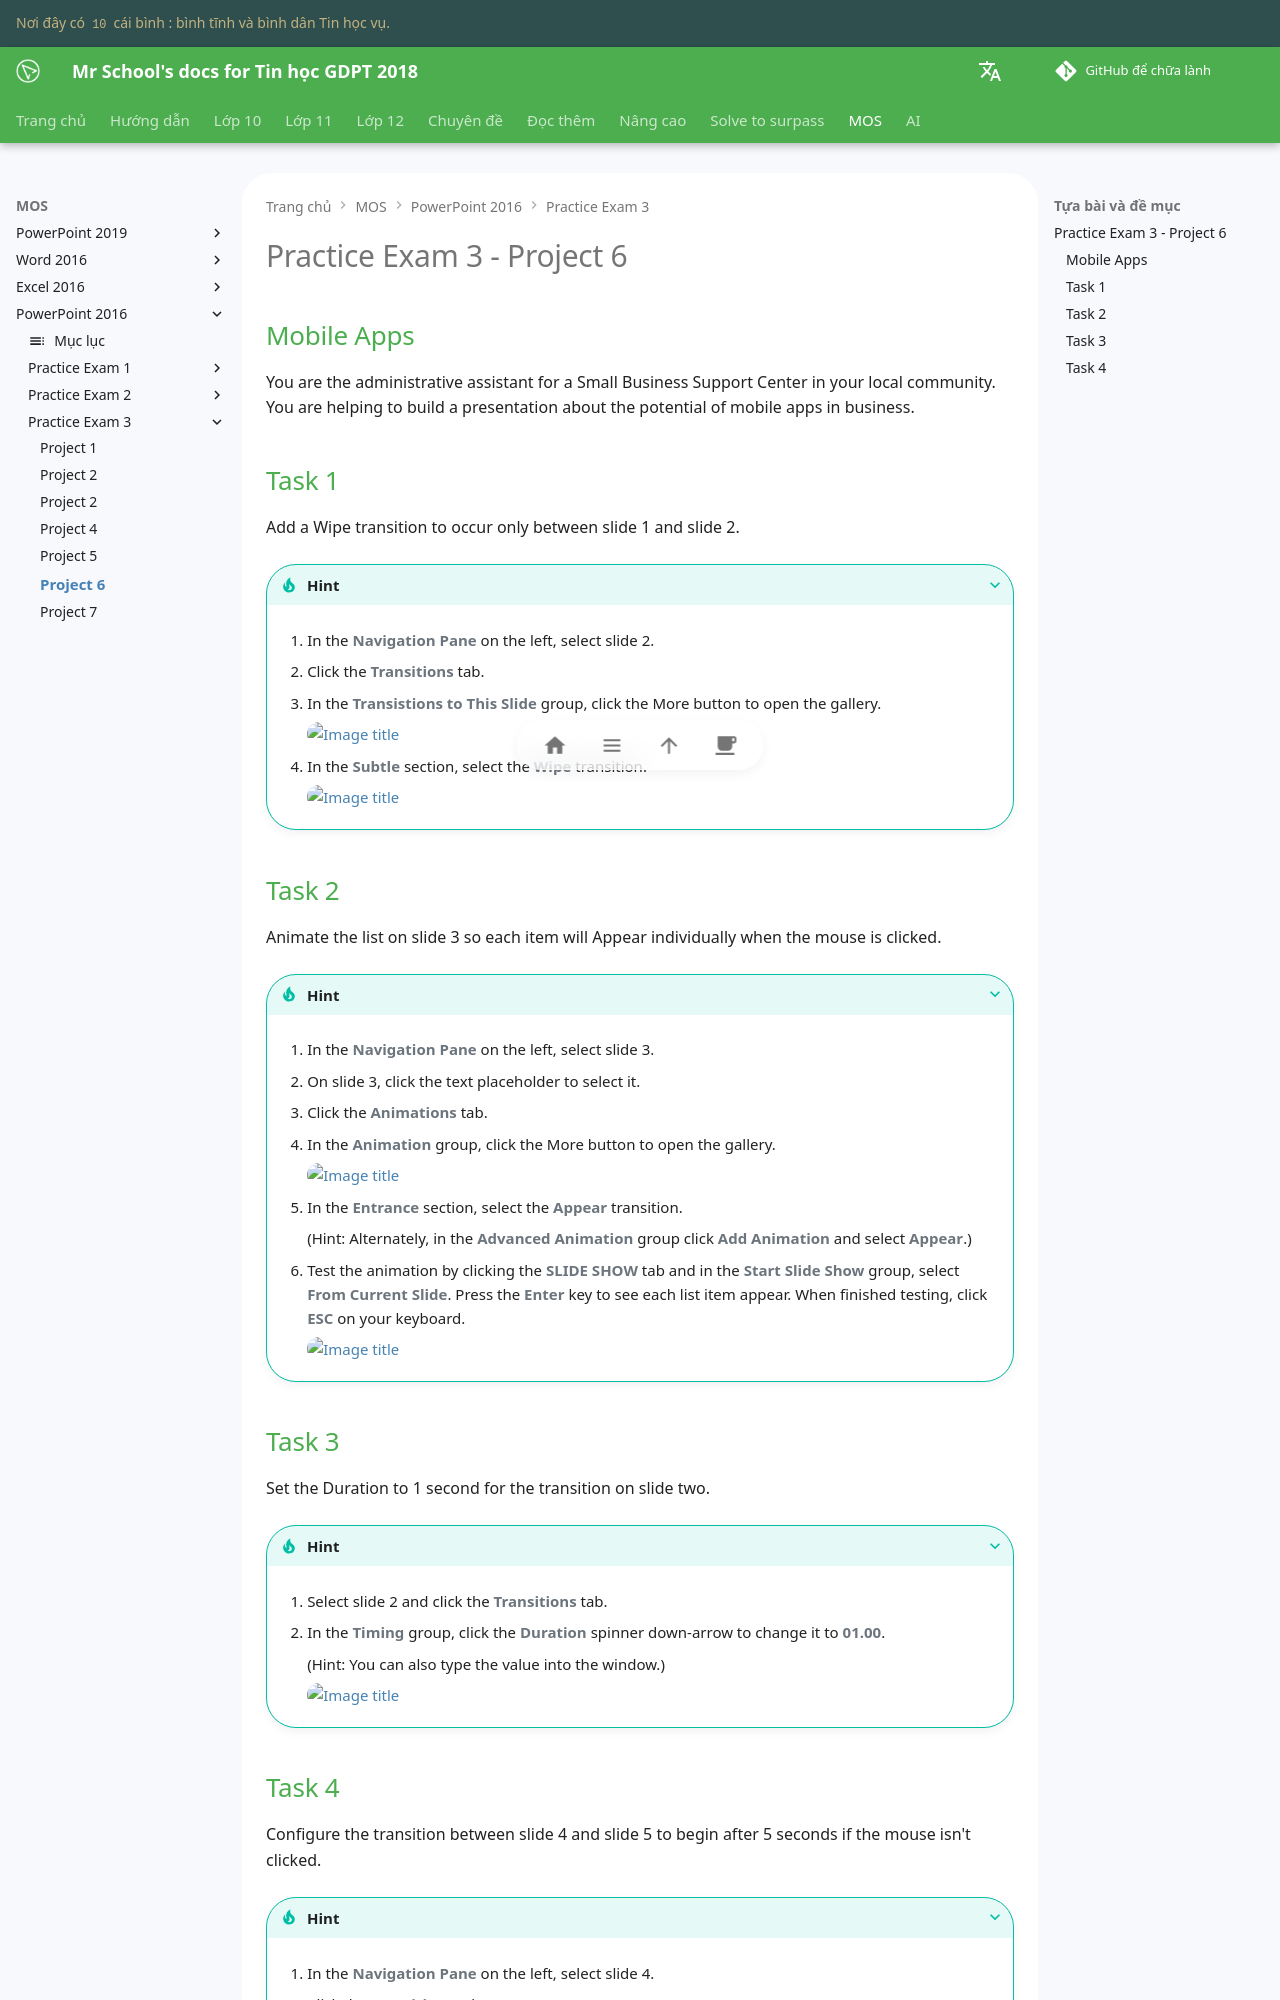

repository: vtchitruong/vtchitruong.github.io · page: mos/powerpoint-2016/exam-3/project-6/index.html · generator: mkdocs

# Practice Exam 3 - Project 6

## Mobile Apps
You are the administrative assistant for a Small Business Support Center in your local community. You are helping to build a presentation about the potential of mobile apps in business.

## Task 1
 
Add a Wipe transition to occur only between slide 1 and slide 2. 

???+ Tip "Hint"

    1. In the **Navigation Pane** on the left, select slide 2.

    2. Click the **Transitions** tab.

    3. In the **Transistions to This Slide** group, click the More button to open the gallery.

        ![Image title](https://lh3.googleusercontent.com/pw/ABLVV84SbIv8K_malTfVXCAgmquuARD3cUY0mzwR28PHKvDDnb4XmxzaTmpeItqzJwAhsw-HreCNpJc3Q43odPgC3-a9KSH7N_aZmANrK22h6Ko_YKmiJDaU=w600){ loading=lazy }

    4. In the **Subtle** section, select the **Wipe** transition.

        ![Image title](https://lh3.googleusercontent.com/pw/ABLVV86ShSmhW7vAosfJV5xA_6gdOZ7teethetMyVfIesWOv4WmKf2FUarPAGL7DRf6oCG5avZzRt2vn25mXKqzuRne3y6VSR7Lw-HejsPpW_BQELPFouSl0=w600){ loading=lazy }

## Task 2

Animate the list on slide 3 so each item will Appear individually when the mouse is clicked.

???+ Tip "Hint"

    1. In the **Navigation Pane** on the left, select slide 3.

    2. On slide 3, click the text placeholder to select it.

    3. Click the **Animations** tab.

    4. In the **Animation** group, click the More button to open the gallery.

        ![Image title](https://lh3.googleusercontent.com/pw/ABLVV8734AA5-4umFfi6hroYYjO1qjWihUSn3wFj78hpYXOQLOrDUBh7TvhAbwyTFzHhEl0yif5lB9hpR4JSsDNIp8cN4Q3UxyF9E8mWVPmIgpP7D2UOzOSC=w600){ loading=lazy }

    5. In the **Entrance** section, select the **Appear** transition.
    
        (Hint: Alternately, in the **Advanced Animation** group click **Add Animation** and select **Appear**.)

    6. Test the animation by clicking the **SLIDE SHOW** tab and in the **Start Slide Show** group, select **From Current Slide**. Press the **Enter** key to see each list item appear. When finished testing, click **ESC** on your keyboard.

        ![Image title](https://lh3.googleusercontent.com/pw/ABLVV87cqg8087g6wVu-k_iaGRf6EyFZTETxDpvD_apYl076TrEvdoWprzVEVWdc9cIZt8TBcYAfJEJCfUEjTRKycIiM_H7KqOyTtOL4cmuf_QiR8kIGboCs=w480){ loading=lazy }

## Task 3

Set the Duration to 1 second for the transition on slide two.

???+ Tip "Hint"

    1. Select slide 2 and click the **Transitions** tab.

    2. In the **Timing** group, click the **Duration** spinner down-arrow to change it to **01.00**.

        (Hint: You can also type the value into the window.)

        ![Image title](https://lh3.googleusercontent.com/pw/ABLVV868QSSHU18AYbea_Pxr0PH12wKZuAtPgJoVRiBLaUBaMOphsZE2Qq2LyykUE8eXtTKT3HdEhyJ9jLsvtAQiQ_jJjSWCgYof0M6_ty96uGKtMUQneCfT=w720){ loading=lazy }
